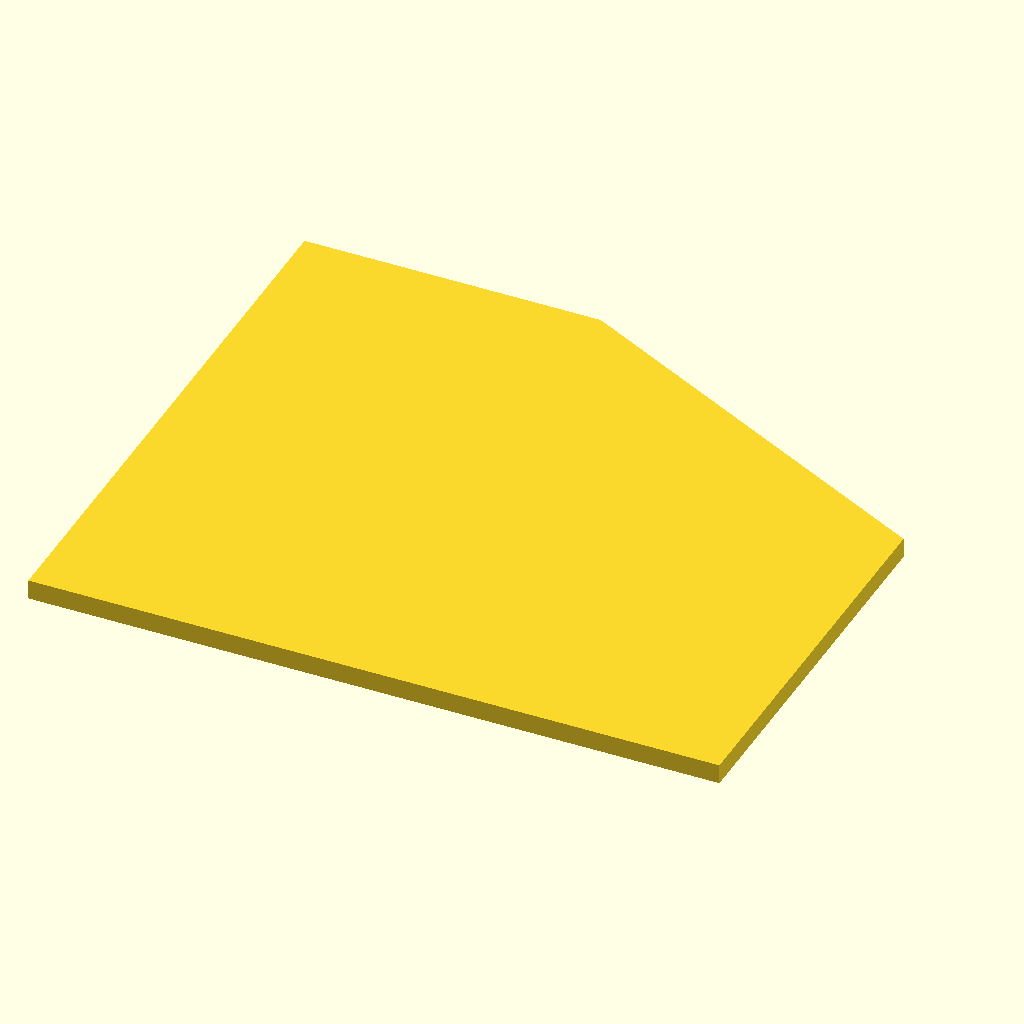
Cell 1: the model at its default parameters.
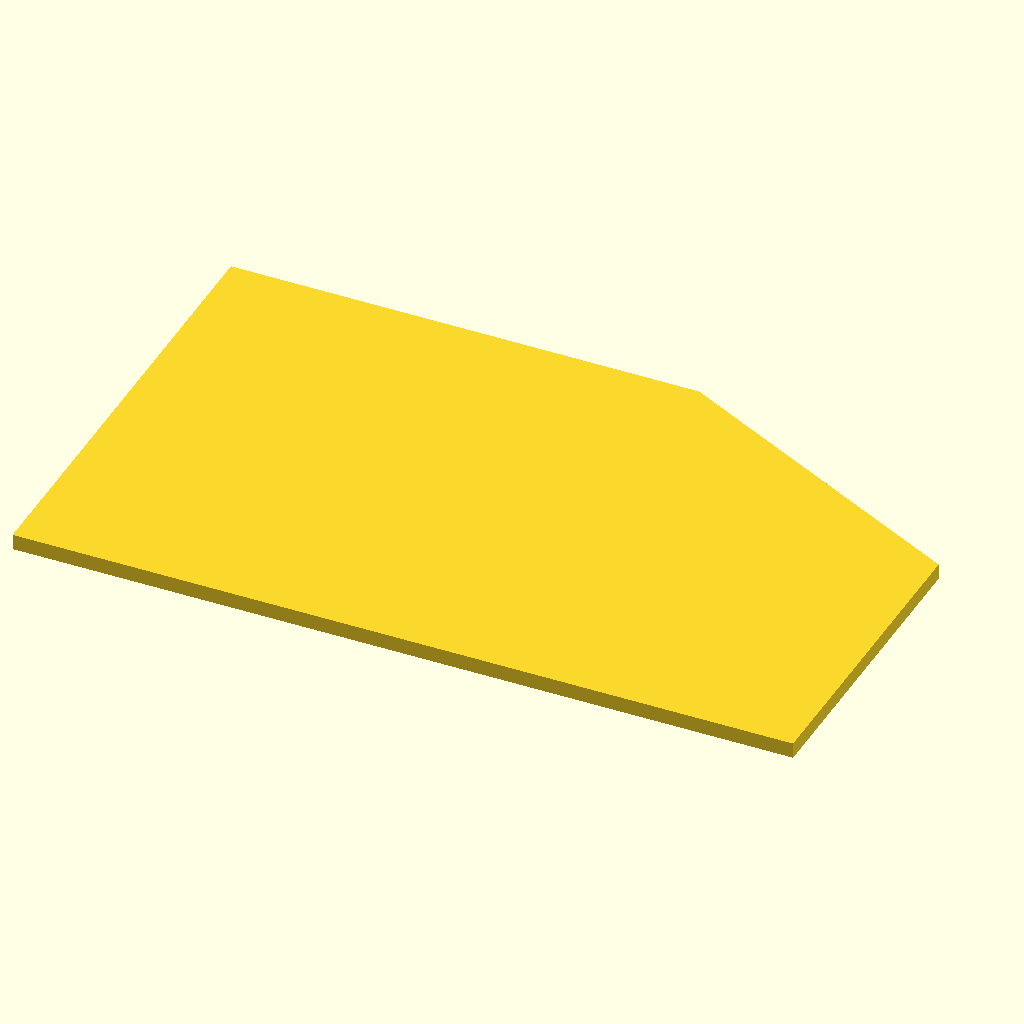
Cell 2 — d1 set to 30, the other parameters unchanged.
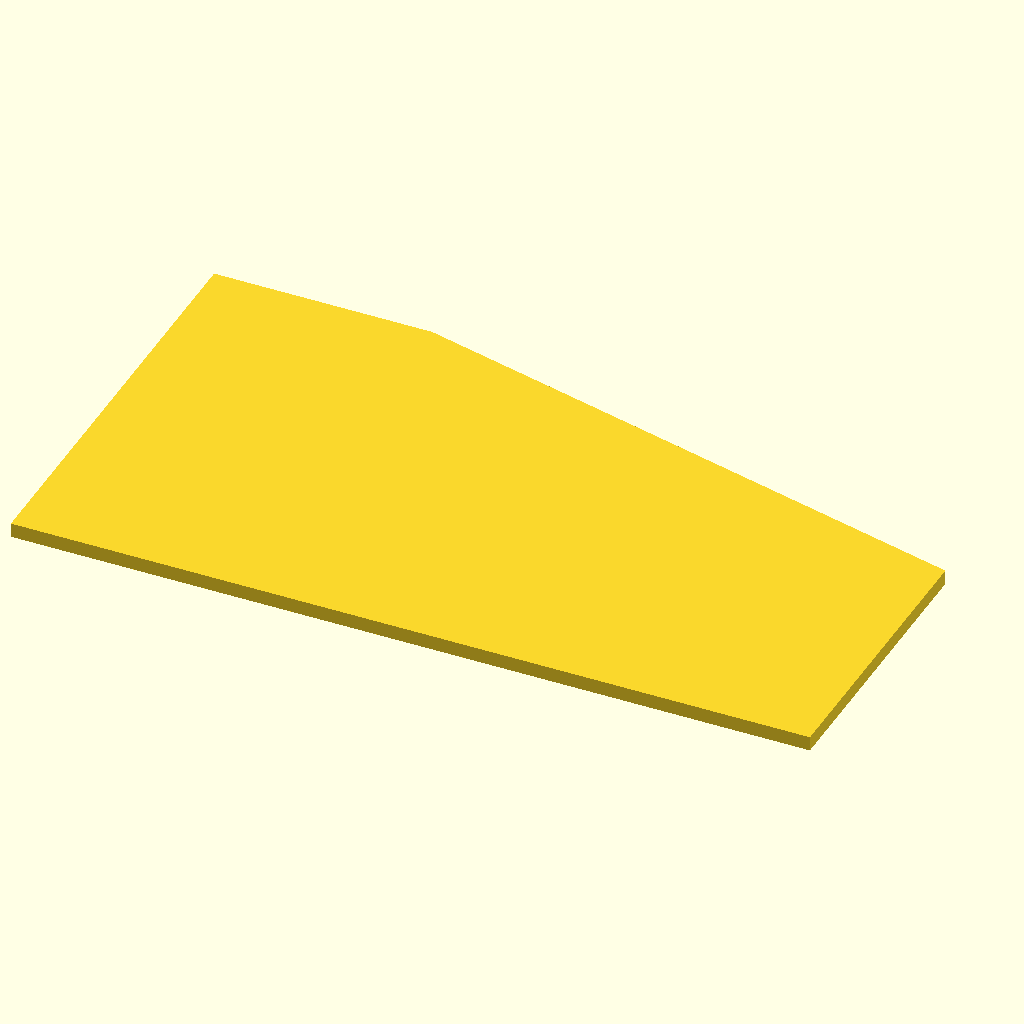
Cell 3 — d2 set to 40, the other parameters unchanged.
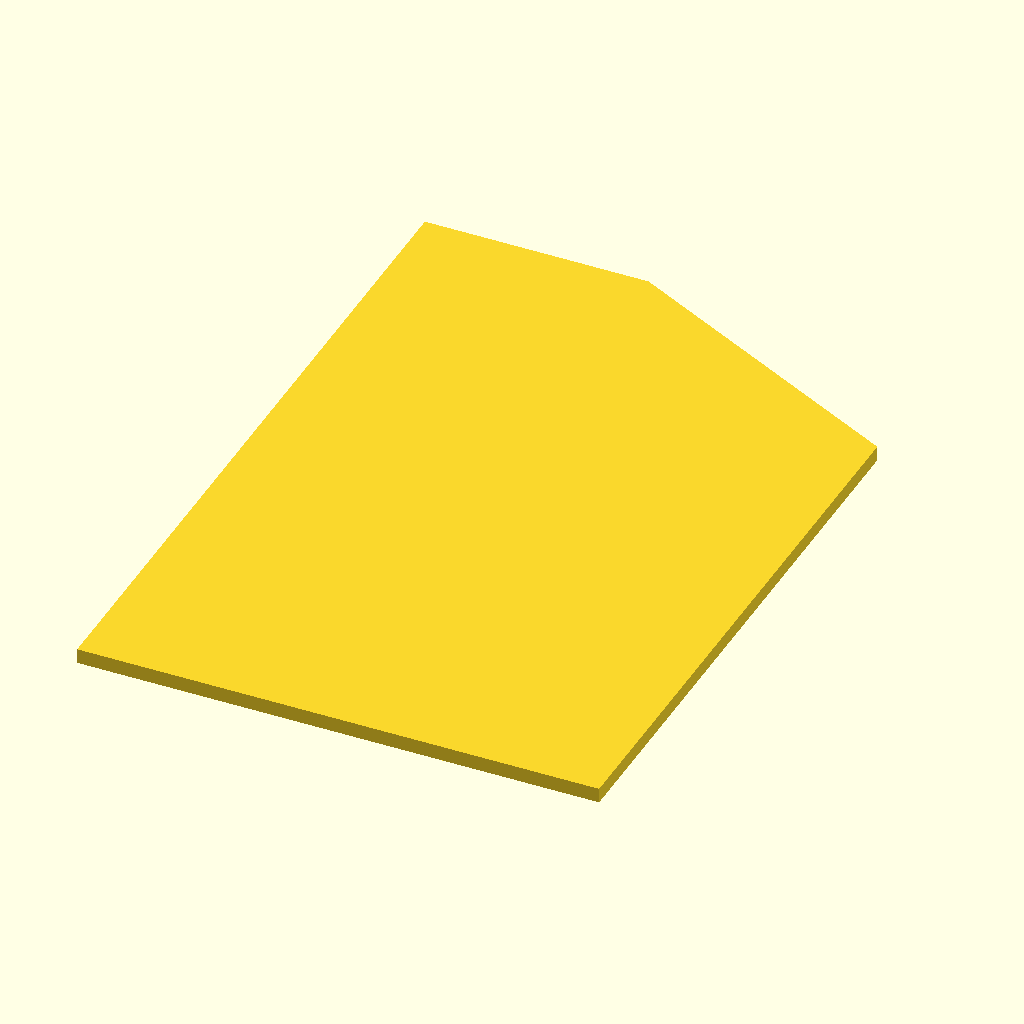
Cell 4: h1 = 40 (everything else at default).
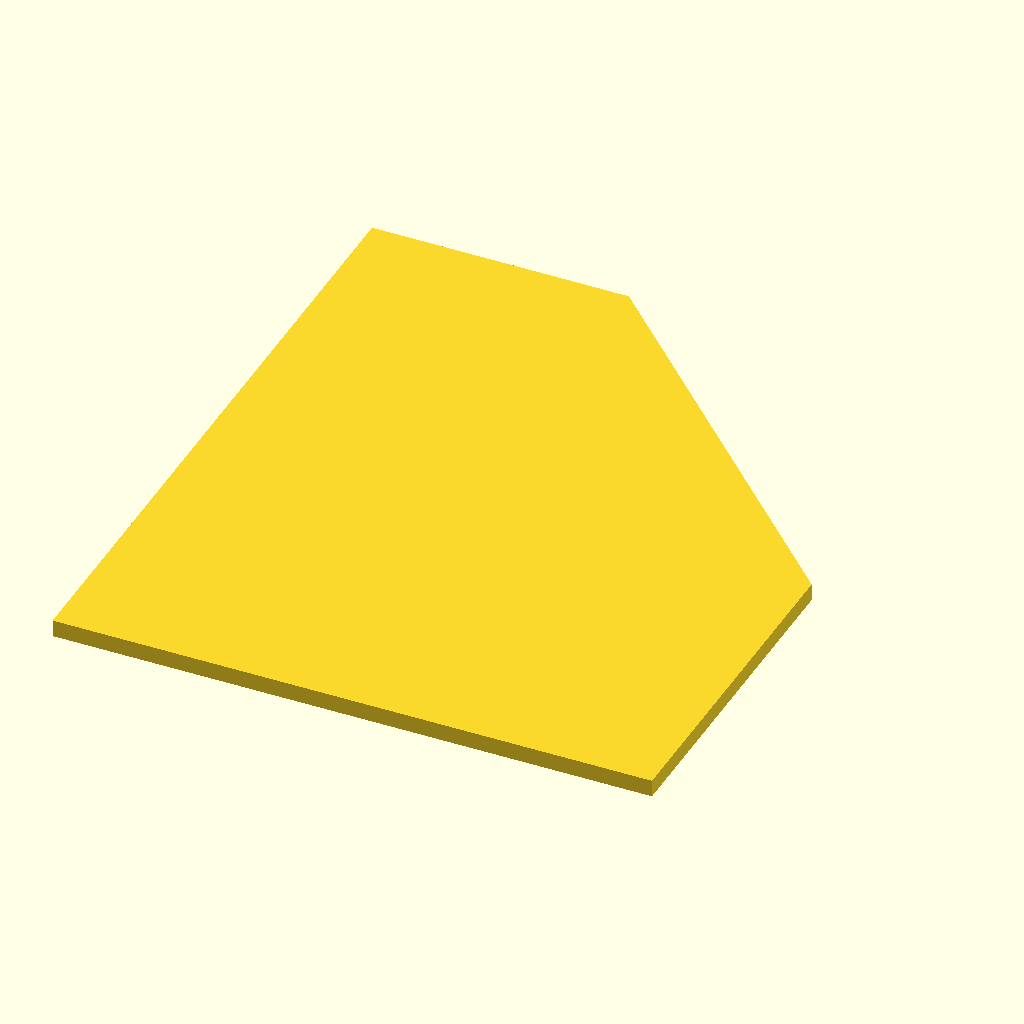
Cell 5: h2 = 20 (everything else at default).
All cells are drawn from the same view direction (rotation 55°, 0°, 25°, orthographic, colour scheme Cornfield), but the view is re-fitted for each cell, so position and scale can differ between cells as well as the parameter.
Source of the model, OpenSCAD_Tutorial/Tutorial_Files/chapter_9/profile_1_polygon_parametric.scad:
d1 = 15;
d2 = 20;
h1 = 20;
h2 = 10;
// Points
p0 = [0, 0];
p1 = [0, h1 + h2];
p2 = [d1, h1 + h2];
p3 = [d1 + d2, h1];
p4 = [d1 + d2, 0];
points = [p0, p1, p2, p3, p4];
// Polygon
polygon(points);
Customizer parameters (derived from the source; name, type, default, range or options):
d1: number, default 15
d2: number, default 20
h1: number, default 20
h2: number, default 10
p0: vector, default [0, 0]
